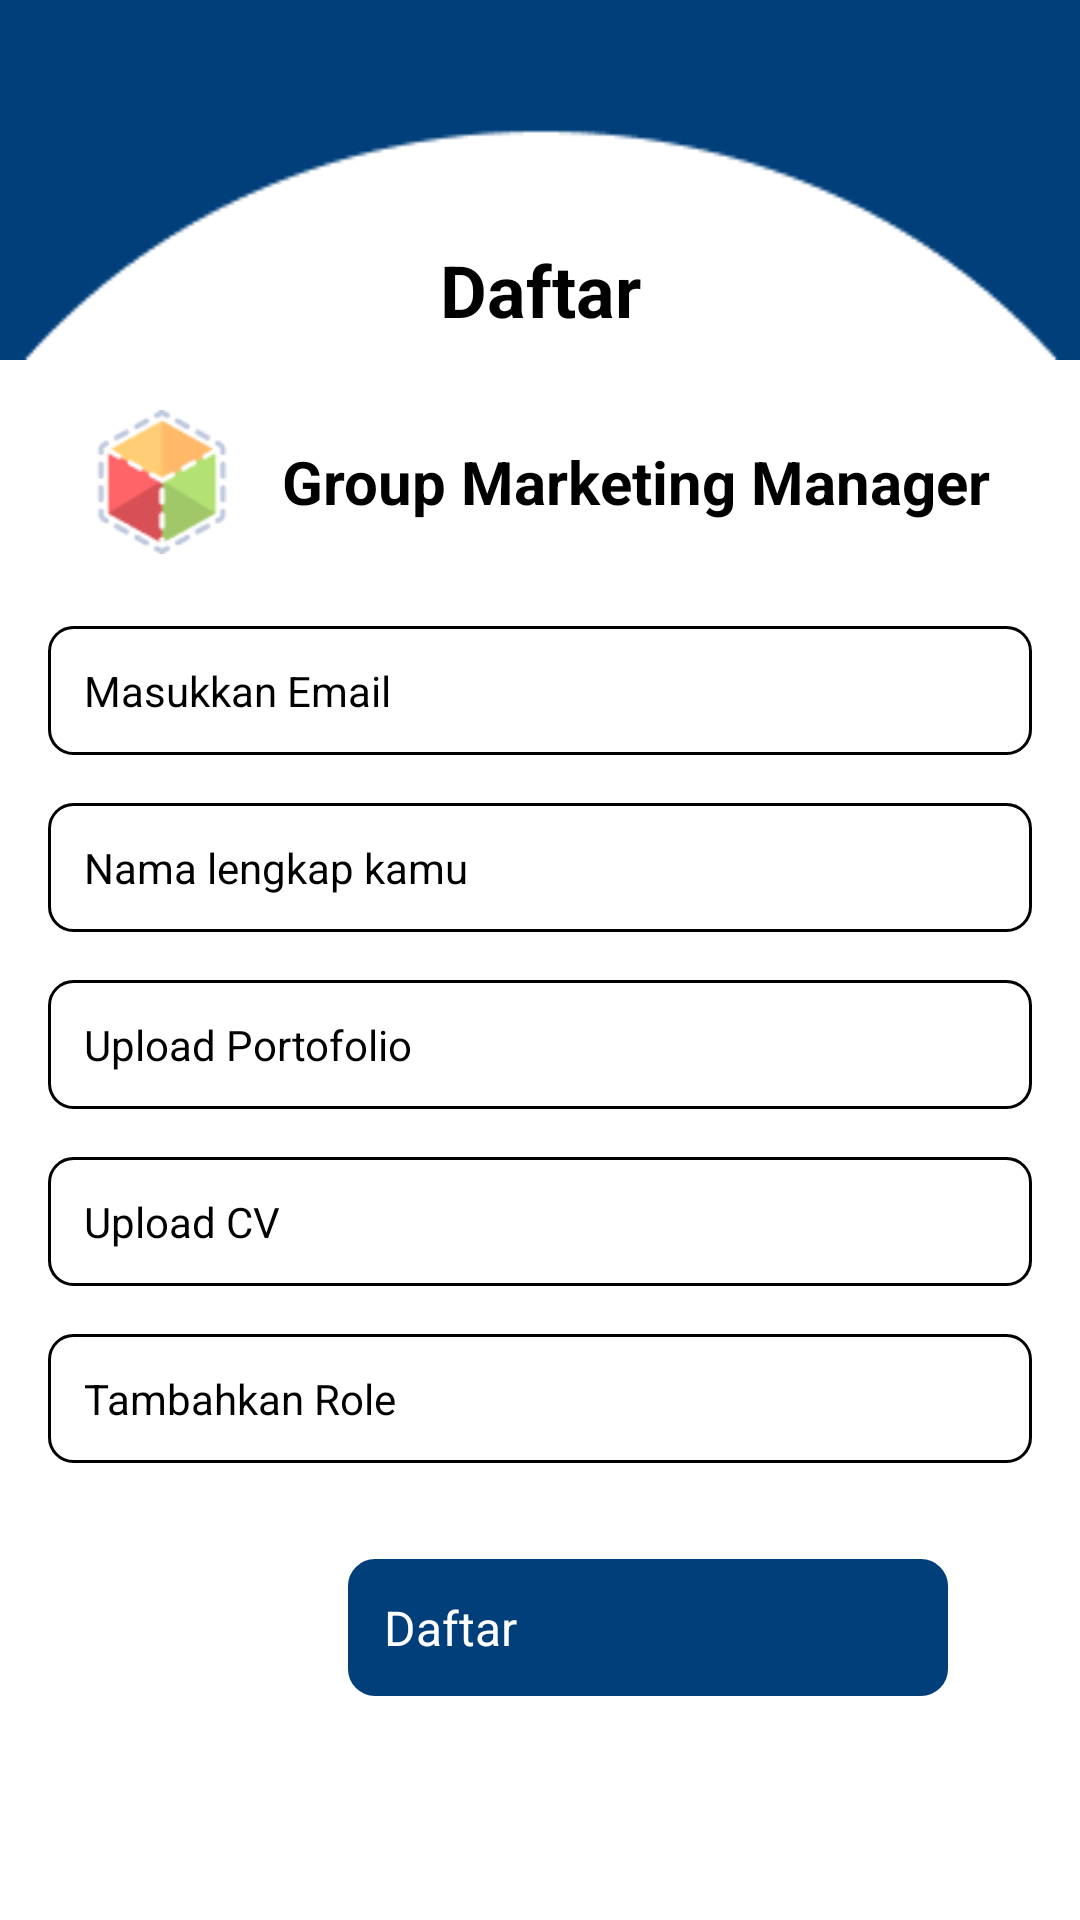

Produce the Android XML layout that renders to this screen, including the resource entries it uses.
<!-- AndroidManifest.xml: application theme Theme.ProjekMobile -->
<!-- res/layout/activity_lowongan2.xml -->
<?xml version="1.0" encoding="utf-8"?>
<androidx.constraintlayout.widget.ConstraintLayout xmlns:android="http://schemas.android.com/apk/res/android"
    xmlns:app="http://schemas.android.com/apk/res-auto"
    xmlns:tools="http://schemas.android.com/tools"
    android:layout_width="match_parent"
    android:layout_height="match_parent"
    android:background="@color/white"
    tools:context=".Lowongan2Activity">

    
    <LinearLayout
        android:id="@+id/header"
        android:layout_width="match_parent"
        android:layout_height="120dp"
        android:background="@drawable/kepala"
        android:orientation="horizontal"
        android:padding="16dp"
        android:gravity="center_horizontal"
        app:layout_constraintTop_toTopOf="parent"
        app:layout_constraintStart_toStartOf="parent"
        app:layout_constraintEnd_toEndOf="parent"/>

    
    <TextView
        android:id="@+id/title_text"
        android:layout_width="wrap_content"
        android:layout_height="wrap_content"
        android:text="Daftar"
        android:textColor="@color/black"
        android:textSize="24sp"
        android:textStyle="bold"
        app:layout_constraintTop_toBottomOf="@id/header"
        app:layout_constraintStart_toStartOf="parent"
        app:layout_constraintEnd_toEndOf="parent"
        android:layout_marginTop="-40dp" />

    
    <ScrollView
        android:layout_width="match_parent"
        android:layout_height="0dp"
        android:layout_marginTop="8dp"
        app:layout_constraintTop_toBottomOf="@id/title_text"
        app:layout_constraintStart_toStartOf="parent"
        app:layout_constraintEnd_toEndOf="parent"
        app:layout_constraintBottom_toBottomOf="parent">

        <LinearLayout
            android:layout_width="match_parent"
            android:layout_height="wrap_content"
            android:orientation="vertical"
            android:padding="16dp">

            
            <LinearLayout
                android:layout_width="match_parent"
                android:layout_height="wrap_content"
                android:orientation="horizontal"
                android:gravity="center"
                android:paddingBottom="24dp">

                <ImageView
                    android:id="@+id/job_icon"
                    android:layout_width="48dp"
                    android:layout_height="48dp"
                    android:src="@drawable/job_uiux" />

                <TextView
                    android:id="@+id/job_title"
                    android:layout_width="wrap_content"
                    android:layout_height="wrap_content"
                    android:text="Group Marketing Manager"
                    android:textColor="@color/black"
                    android:textSize="20sp"
                    android:textStyle="bold"
                    android:layout_marginStart="16dp"/>
            </LinearLayout>

            
            <EditText
                android:id="@+id/email"
                android:layout_width="match_parent"
                android:layout_height="wrap_content"
                android:hint="Masukkan Email"
                android:inputType="textEmailAddress"
                android:background="@drawable/border_text"
                android:padding="12dp"
                android:textColor="@color/black"
                android:textColorHint="@color/gray"
                android:textSize="14sp"
                android:layout_marginBottom="16dp"/>

            
            <EditText
                android:id="@+id/nama_lengkap"
                android:layout_width="match_parent"
                android:layout_height="wrap_content"
                android:hint="Nama lengkap kamu"
                android:background="@drawable/border_text"
                android:padding="12dp"
                android:textColor="@color/black"
                android:textColorHint="@color/gray"
                android:textSize="14sp"
                android:layout_marginBottom="16dp"/>

            
            <EditText
                android:id="@+id/portofolio"
                android:layout_width="match_parent"
                android:layout_height="wrap_content"
                android:hint="Upload Portofolio"
                android:background="@drawable/border_text"
                android:padding="12dp"
                android:textColor="@color/black"
                android:textColorHint="@color/gray"
                android:textSize="14sp"
                android:focusable="false"
                android:clickable="true"
                android:layout_marginBottom="16dp"/>

            
            <EditText
                android:id="@+id/cv"
                android:layout_width="match_parent"
                android:layout_height="wrap_content"
                android:hint="Upload CV"
                android:background="@drawable/border_text"
                android:padding="12dp"
                android:textColor="@color/black"
                android:textColorHint="@color/gray"
                android:textSize="14sp"
                android:focusable="false"
                android:clickable="true"
                android:layout_marginBottom="16dp"/>

            
            <EditText
                android:id="@+id/role"
                android:layout_width="match_parent"
                android:layout_height="wrap_content"
                android:hint="Tambahkan Role"
                android:background="@drawable/border_text"
                android:padding="12dp"
                android:textColor="@color/black"
                android:textColorHint="@color/gray"
                android:textSize="14sp"
                android:layout_marginBottom="16dp"/>

            
            <Button
                android:id="@+id/daftar_button"
                android:layout_width="200dp"
                android:layout_height="wrap_content"
                android:background="@drawable/bg_button"
                android:layout_marginStart="100dp"
                android:text="Daftar"
                android:textColor="@color/white"
                android:padding="12dp"
                android:textSize="16sp"
                android:layout_marginTop="16dp"/>
        </LinearLayout>
    </ScrollView>
</androidx.constraintlayout.widget.ConstraintLayout>
<!-- resources referenced by this layout -->
<resources>
  <color name="black">#FF000000</color>
  <color name="white">#FFFFFFFF</color>
  <!-- drawable bg_button (drawable) -->
  <?xml version="1.0" encoding="utf-8"?>
  <shape xmlns:android="http://schemas.android.com/apk/res/android">
      <solid android:color="@color/blue" />
      <corners android:radius="8dp" />
      <stroke
          android:width="2dp"
          android:color="@color/blue" />
  </shape>
  <!-- drawable border_text (drawable) -->
  <?xml version="1.0" encoding="utf-8"?>
  <shape xmlns:android="http://schemas.android.com/apk/res/android">
      <solid android:color="@android:color/white" />
      <stroke android:width="1dp" android:color="@color/gray" />
      <corners android:radius="8dp" />
      <padding android:left="10dp" android:top="10dp" android:right="10dp" android:bottom="10dp" />
  </shape>
  <!-- drawable job_uiux: png bitmap (drawable, 3392 bytes) -->
  <!-- drawable kepala: png bitmap (drawable, 1757 bytes) -->
  <color name="blue">#003F7A</color>
</resources>
